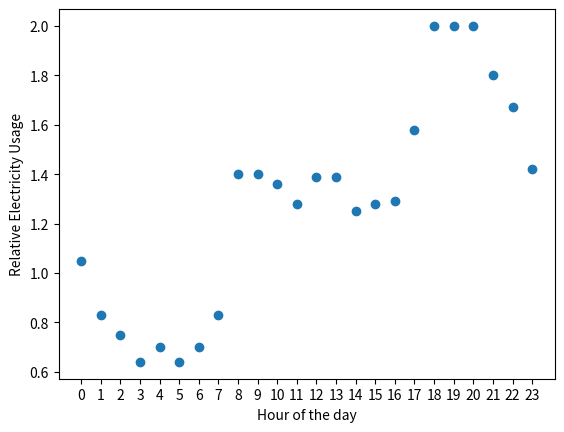

This figure's Python source:
# thesis drawings
from matplotlib import pyplot as plt
import numpy as np


def plot_piecewise_linear():
    def f(x):
        return 2**((x-98)/6)

    hs = [80+6*i for i in range(11)]
    for i,j in enumerate(hs[:-1]): 
            plt.plot([hs[i],hs[i+1]],[f(hs[i]),f(hs[i+1])],'ro-', lw=4, markersize=1,alpha=0.5)
    x = np.linspace(76,140,1000)
    plt.scatter(x,f(x),s=0.5,zorder=100)
    plt.show()


#plot_piecewise_linear()

def plot_hourly_load():
    x = [i for i in range(24)]
    y = [1.05,0.83,0.75,0.64,0.7,0.64,0.7,0.83,1.4,1.4,1.36,1.28,1.39,1.39,1.25,1.28,1.29,1.58,2,2,2,1.8,1.67,1.42]
    plt.xticks(x)
    plt.xlabel('Hour of the day')
    plt.ylabel('Relative Electricity Usage')
    plt.scatter(x,y)
    plt.show()

plot_hourly_load()
